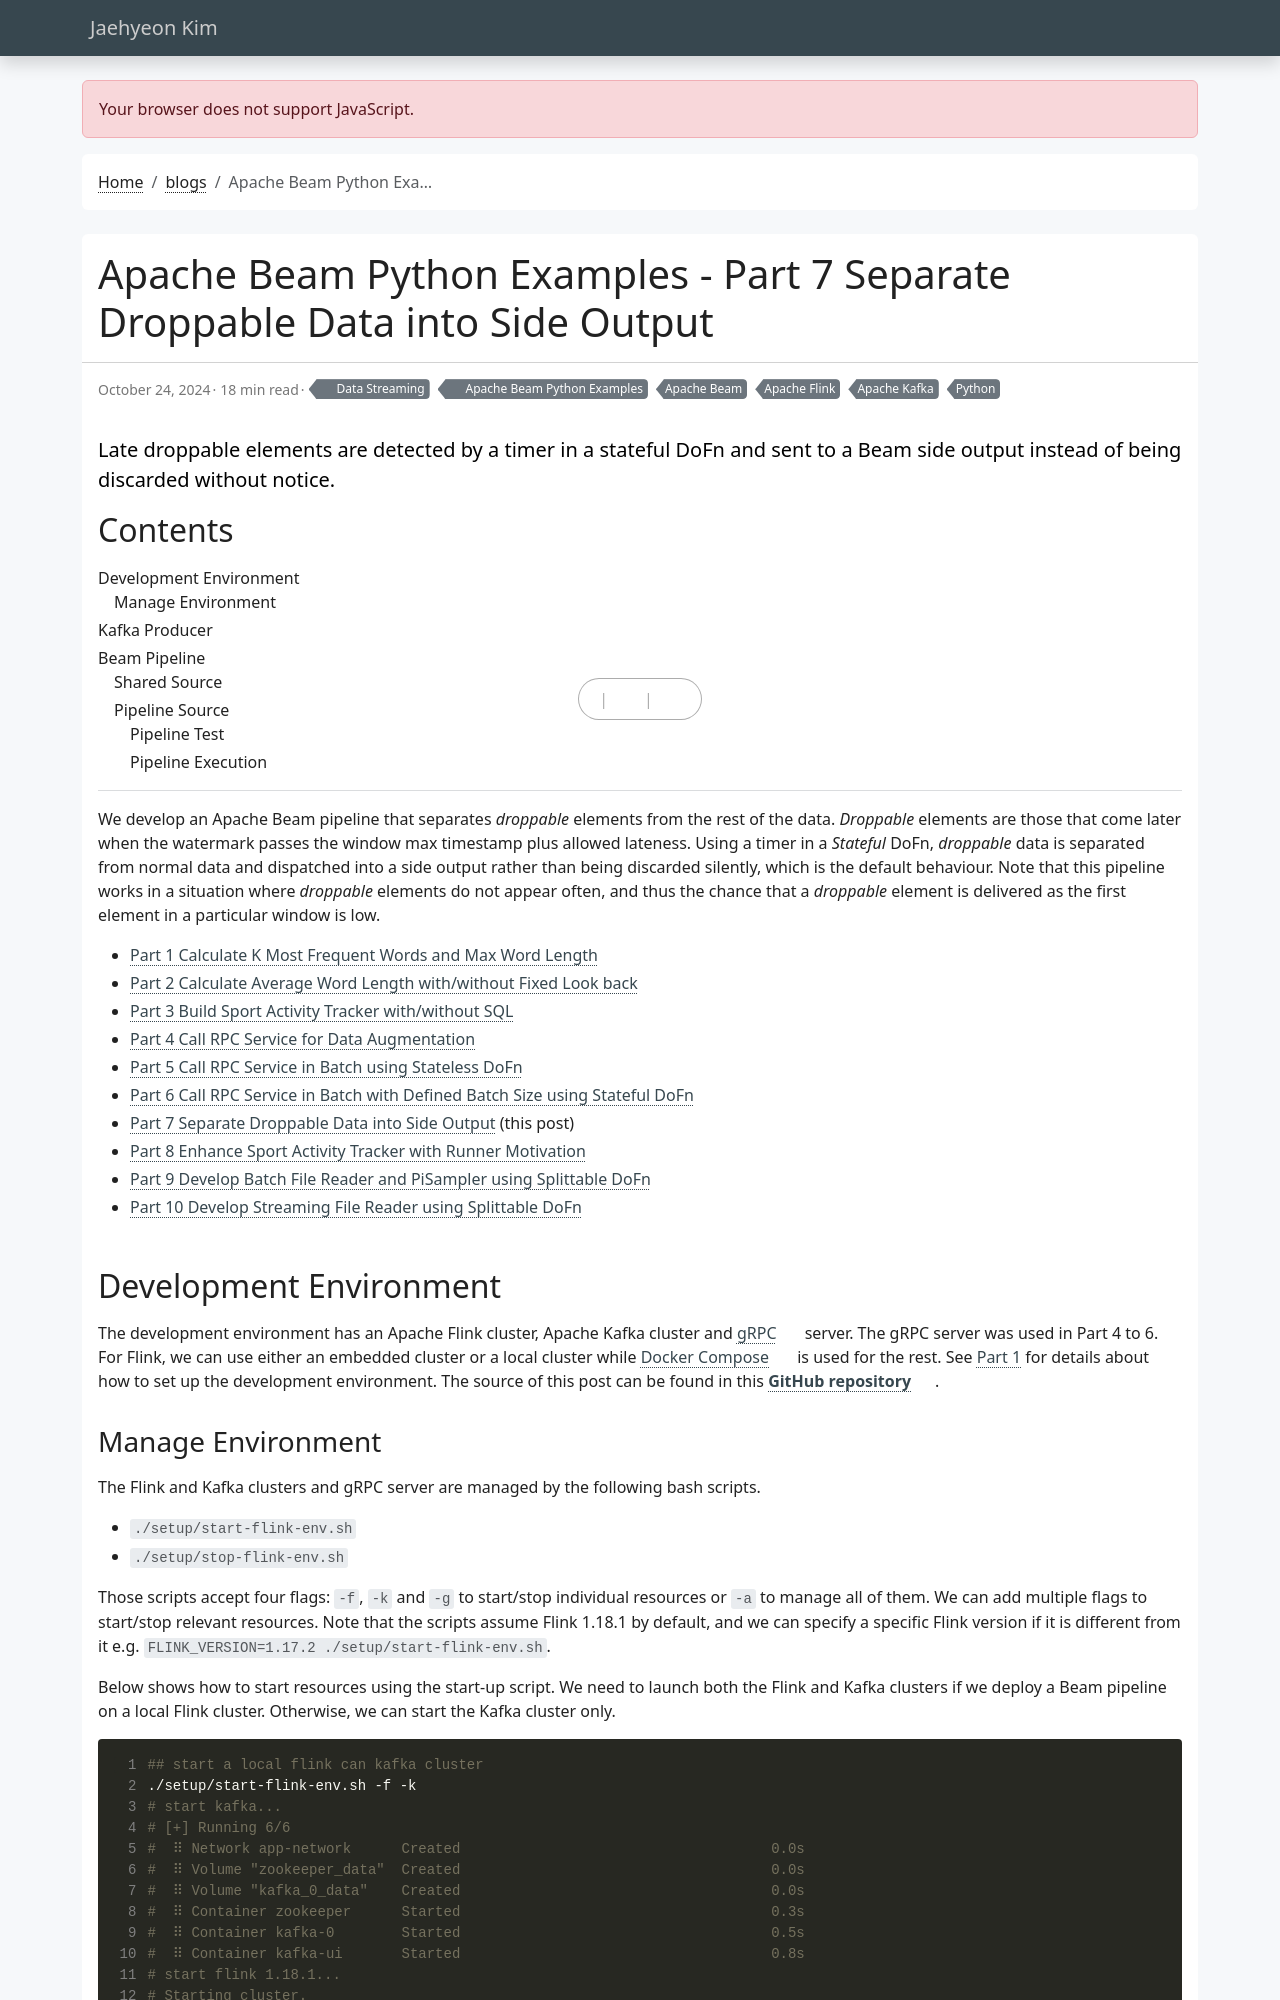

repository: jaehyeon-kim/jaehyeon-kim.github.io · page: blog/2024-10-24-beam-examples-7/index.html · generator: jekyll

---
title: Apache Beam Python Examples - Part 7 Separate Droppable Data into Side Output
date: 2024-10-24
draft: false
featured: false
comment: true
toc: true
series:
  - Apache Beam Python Examples
categories:
  - Data Streaming
tags: 
  - Apache Beam
  - Apache Flink
  - Apache Kafka
  - Python
description: Late droppable elements are detected by a timer in a stateful DoFn and sent to a Beam side output instead of being discarded without notice.
---

We develop an Apache Beam pipeline that separates *droppable* elements from the rest of the data. *Droppable* elements are those that come later when the watermark passes the window max timestamp plus allowed lateness. Using a timer in a *Stateful* DoFn, *droppable* data is separated from normal data and dispatched into a side output rather than being discarded silently, which is the default behaviour. Note that this pipeline works in a situation where *droppable* elements do not appear often, and thus the chance that a *droppable* element is delivered as the first element in a particular window is low.

<!--more-->

* [Part 1 Calculate K Most Frequent Words and Max Word Length](/blog/2024-07-04-beam-examples-1/)
* [Part 2 Calculate Average Word Length with/without Fixed Look back](/blog/2024-07-18-beam-examples-2/)
* [Part 3 Build Sport Activity Tracker with/without SQL](/blog/2024-08-01-beam-examples-3/)
* [Part 4 Call RPC Service for Data Augmentation](/blog/2024-08-15-beam-examples-4/)
* [Part 5 Call RPC Service in Batch using Stateless DoFn](/blog/2024-09-18-beam-examples-5/)
* [Part 6 Call RPC Service in Batch with Defined Batch Size using Stateful DoFn](/blog/2024-10-02-beam-examples-6/)
* [Part 7 Separate Droppable Data into Side Output](#) (this post)
* [Part 8 Enhance Sport Activity Tracker with Runner Motivation](/blog/2024-11-21-beam-examples-8/)
* [Part 9 Develop Batch File Reader and PiSampler using Splittable DoFn](/blog/2024-12-05-beam-examples-9/)
* [Part 10 Develop Streaming File Reader using Splittable DoFn](/blog/2024-12-19-beam-examples-10/)

## Development Environment

The development environment has an Apache Flink cluster, Apache Kafka cluster and [gRPC](https://grpc.io/) server. The gRPC server was used in Part 4 to 6. For Flink, we can use either an embedded cluster or a local cluster while [Docker Compose](https://docs.docker.com/compose/) is used for the rest. See [Part 1](/blog/2024-07-04-beam-examples-1/) for details about how to set up the development environment. The source of this post can be found in this [**GitHub repository**](https://github.com/jaehyeon-kim/beam-demos/tree/master/beam-pipelines).
